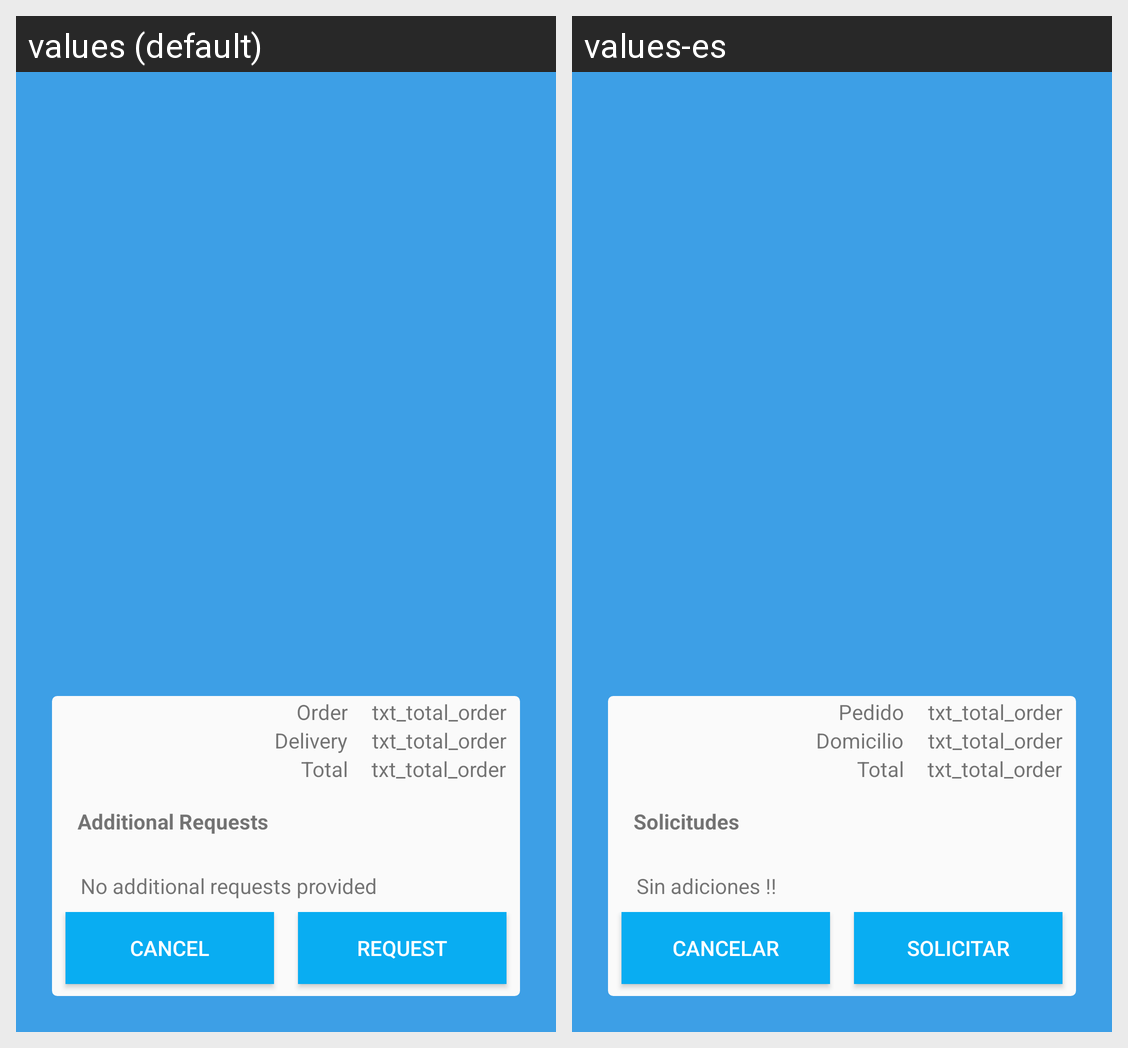

The Android screen above is rendered under two locales of the same app. Produce the string resources it draws, with the default and per-locale values.
Android screen res/layout/fragment_view_order_grid.xml rendered under 2 locales, left to right: values (default), values-es. Device: Nexus 5 (rendered at 1080×1920; each locale shown at half size, 540×960, under a caption strip naming it); theme Theme.ACE.
Strings drawn on this screen, with the default value and each locale's value (text and hints the layout hard-codes, and strings that could not be matched under every locale, appear in the picture but are not listed):

txt_order_description
  values: Additional Requests
  values-es: Solicitudes

txt_total
  values: Total
  values-es: Total

txt_delivery_cost
  values: Delivery
  values-es: Domicilio

hint_additional_requests
  values: No additional requests provided
  values-es: Sin adiciones !!

txt_order_cost
  values: Order
  values-es: Pedido

txt_cancel_order
  values: Cancel
  values-es: Cancelar

txt_request_order
  values: Request
  values-es: Solicitar
